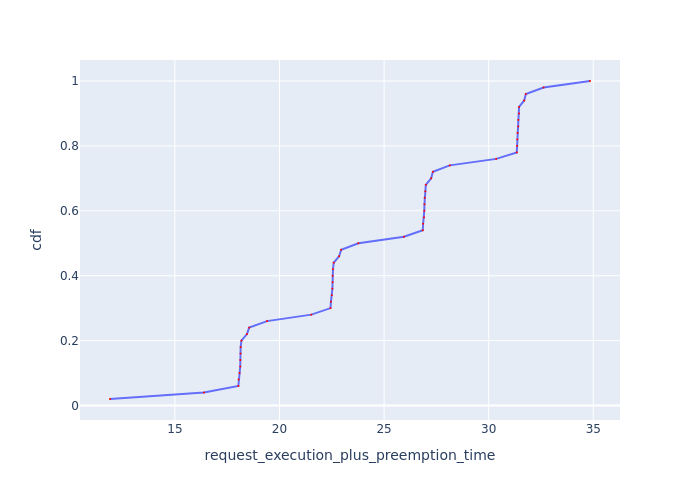

Values plotted in this chart, from the file beside it:
Request Id, request_execution_plus_preemption_time, cdf
0_49, 11.9, 0.02
0_48, 16.39, 0.04
0_31, 18.03, 0.06
0_35, 18.05, 0.08
0_39, 18.09, 0.1
0_23, 18.12, 0.12
0_15, 18.13, 0.14
0_11, 18.14, 0.16
0_43, 18.14, 0.18
0_27, 18.18, 0.2
0_19, 18.44, 0.22
0_7, 18.55, 0.24
0_3, 19.4, 0.26
0_47, 21.52, 0.28
0_30, 22.44, 0.3
0_34, 22.46, 0.32
0_38, 22.51, 0.34
0_10, 22.53, 0.36
0_22, 22.54, 0.38
0_14, 22.54, 0.4
0_42, 22.56, 0.42
0_26, 22.59, 0.44
0_18, 22.85, 0.46
0_6, 22.95, 0.48
0_2, 23.77, 0.5
0_46, 25.95, 0.52
0_29, 26.85, 0.54
0_33, 26.87, 0.56
0_37, 26.91, 0.58
0_9, 26.92, 0.6
0_13, 26.93, 0.62
0_21, 26.94, 0.64
0_41, 26.97, 0.66
0_25, 26.99, 0.68
0_17, 27.25, 0.7
0_5, 27.33, 0.72
0_1, 28.14, 0.74
0_45, 30.36, 0.76
0_28, 31.34, 0.78
0_8, 31.36, 0.8
0_32, 31.37, 0.82
0_12, 31.38, 0.84
0_36, 31.41, 0.86
0_20, 31.42, 0.88
0_24, 31.45, 0.9
0_40, 31.45, 0.92
0_16, 31.7, 0.94
0_4, 31.78, 0.96
0_0, 32.62, 0.98
0_44, 34.84, 1.0
